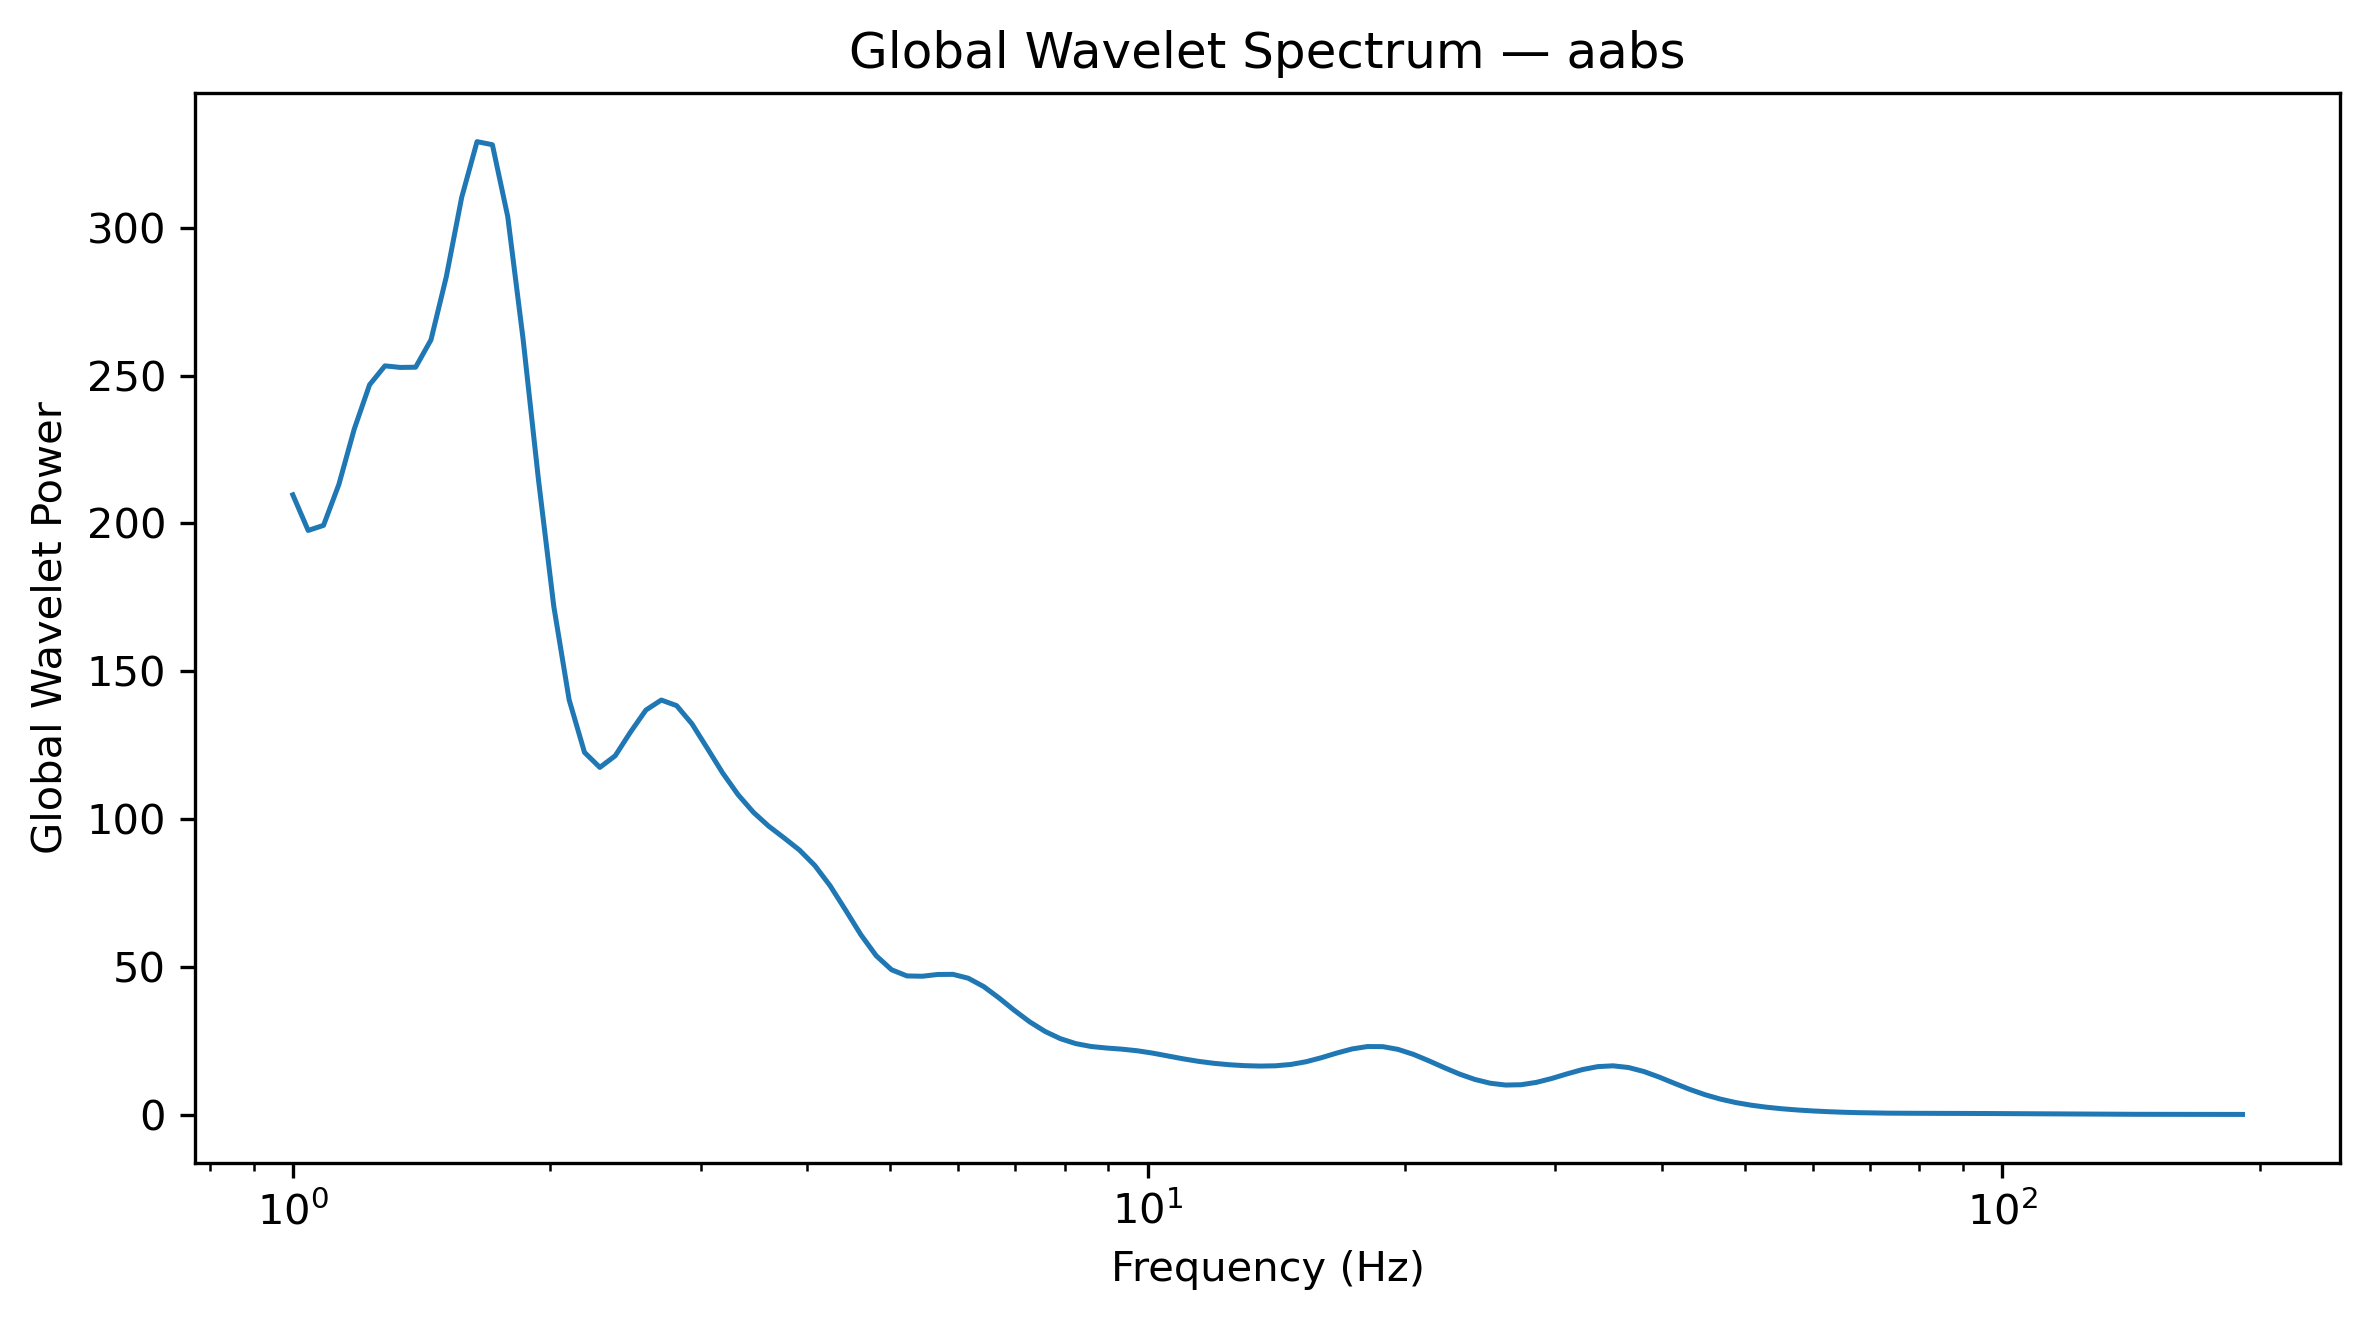

The file beside this chart, header and first rows:
Frequency_Hz, GlobalWaveletPower, GlobalWaveletAmplitude
1.0, 209.7, 14.48
1.042, 197.6, 14.06
1.086, 199.4, 14.12
1.132, 213.2, 14.6
1.18, 231.9, 15.23
1.23, 246.9, 15.71
1.282, 253.3, 15.92
1.336, 252.8, 15.9
1.392, 252.8, 15.9
1.451, 262.1, 16.19
1.512, 283.5, 16.84
1.576, 310.3, 17.61
1.643, 329.1, 18.14
1.712, 328.1, 18.11
1.784, 303.8, 17.43
1.86, 262.3, 16.2
1.938, 214.9, 14.66
2.02, 171.9, 13.11
2.105, 140.4, 11.85
2.194, 122.6, 11.07
2.287, 117.5, 10.84
2.383, 121.5, 11.02
2.484, 129.5, 11.38
2.589, 136.9, 11.7
2.698, 140.3, 11.84
2.812, 138.4, 11.76
2.931, 132.2, 11.5
3.055, 124, 11.13
3.183, 115.6, 10.75
3.318, 108.3, 10.41
3.458, 102.4, 10.12
3.604, 97.64, 9.881
3.756, 93.68, 9.679
3.915, 89.58, 9.465
4.08, 84.36, 9.185
4.252, 77.49, 8.803
4.432, 69.32, 8.326
4.619, 60.95, 7.807
4.814, 53.84, 7.337
5.017, 49.1, 7.007
5.229, 47.01, 6.856
5.45, 46.9, 6.848
5.68, 47.5, 6.892
5.92, 47.54, 6.895
6.17, 46.23, 6.799
6.43, 43.42, 6.589
6.702, 39.56, 6.29
6.985, 35.37, 5.947
7.28, 31.47, 5.61
7.587, 28.24, 5.314
7.908, 25.79, 5.078
8.241, 24.12, 4.911
8.589, 23.15, 4.811
8.952, 22.63, 4.757
9.33, 22.25, 4.716
9.724, 21.71, 4.659
10.13, 20.91, 4.573
10.56, 19.95, 4.466
11.01, 18.97, 4.356
11.47, 18.12, 4.257
... 68 more rows
